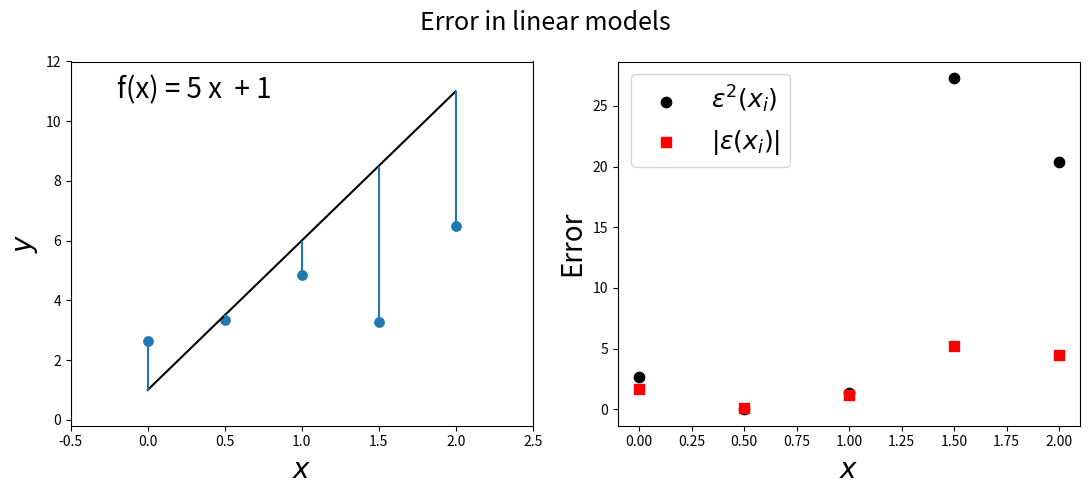
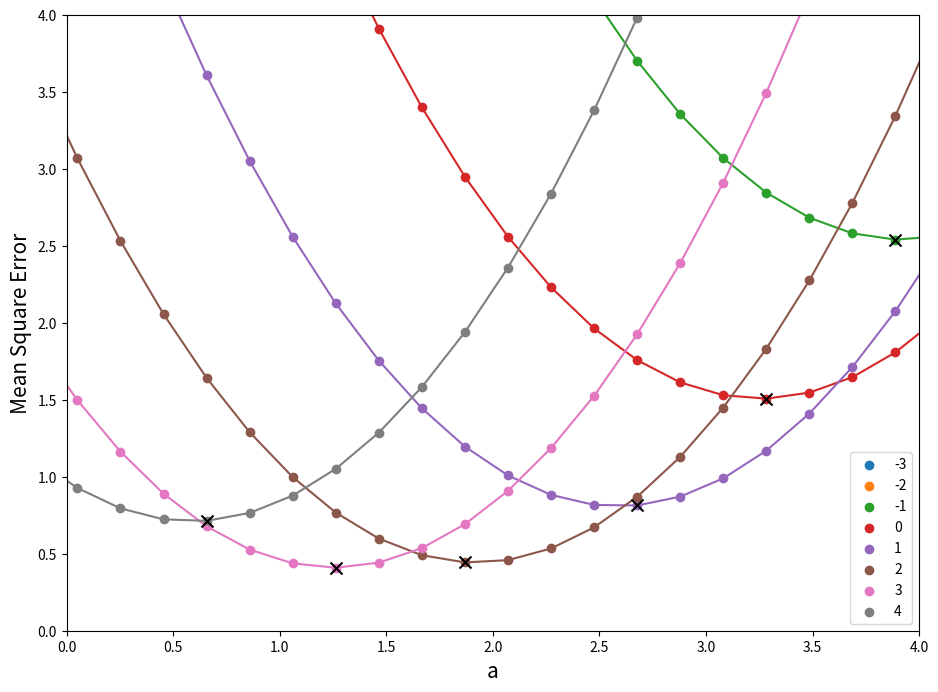
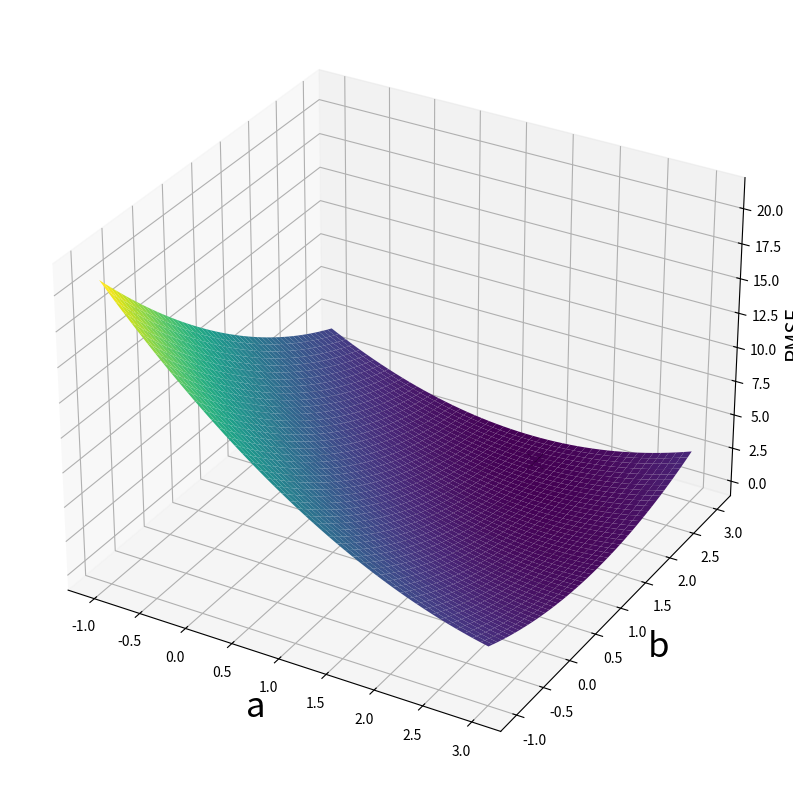
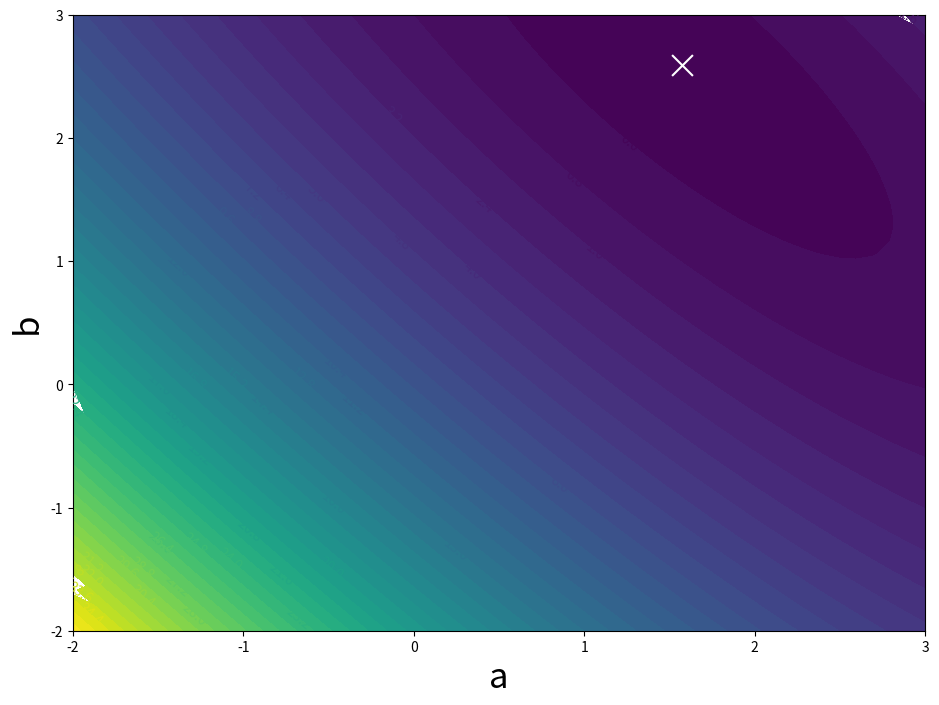
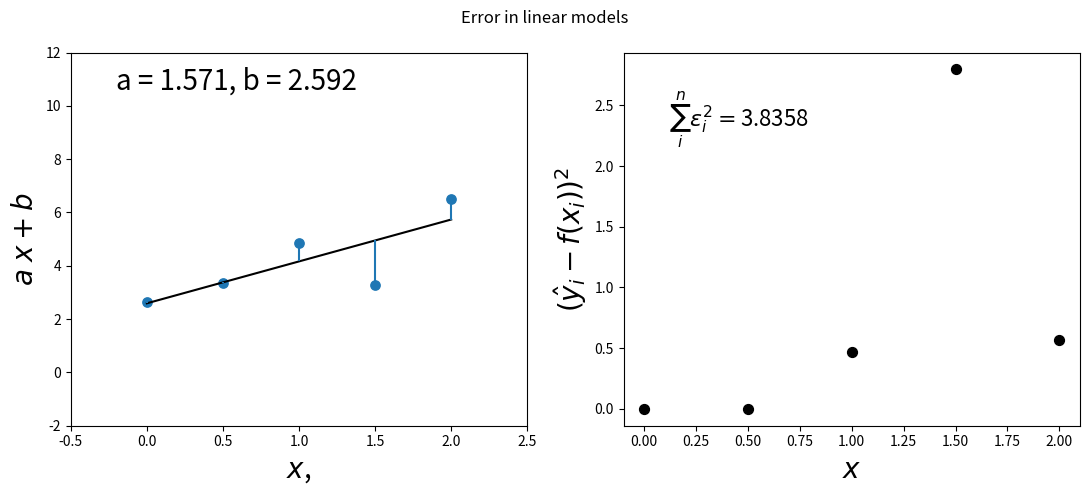
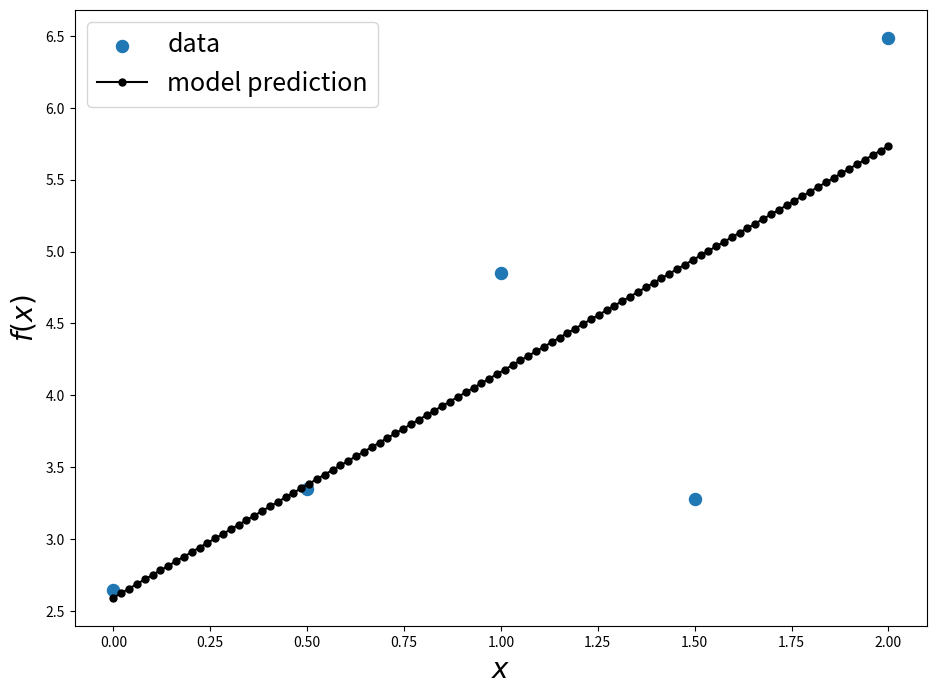
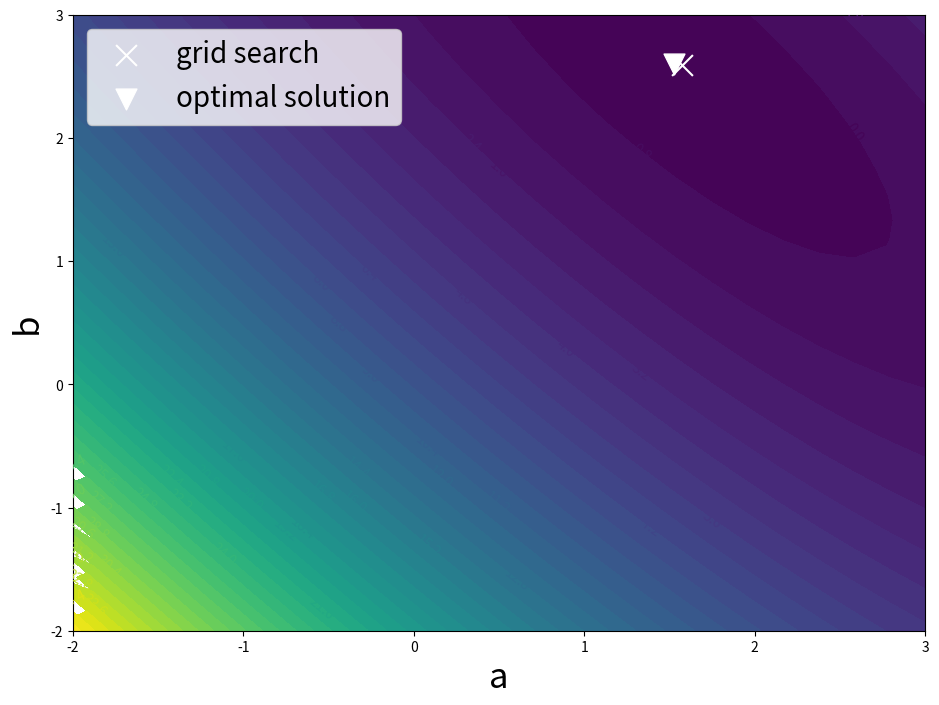
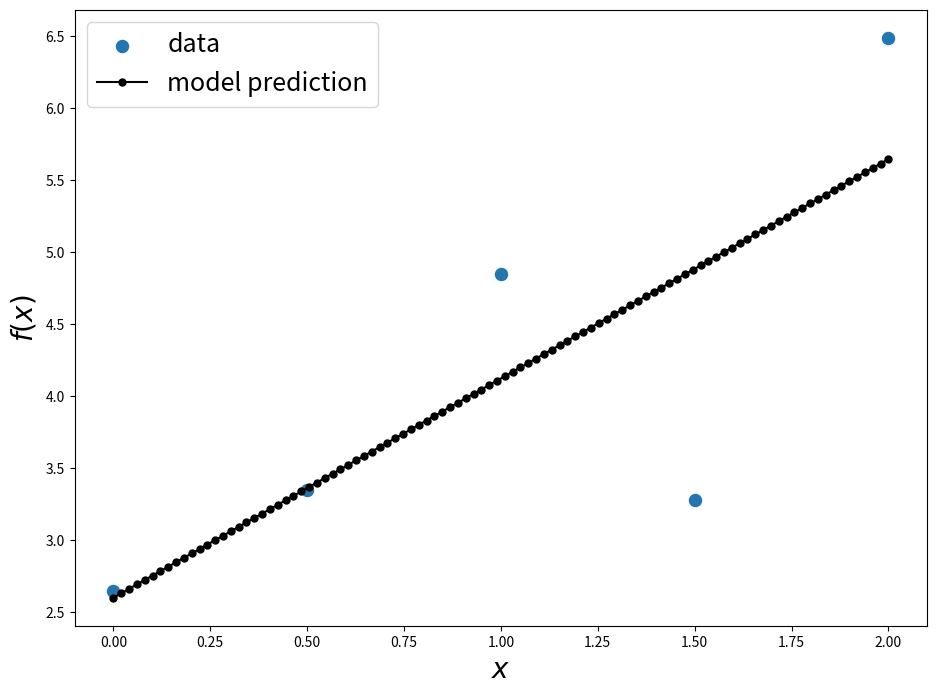
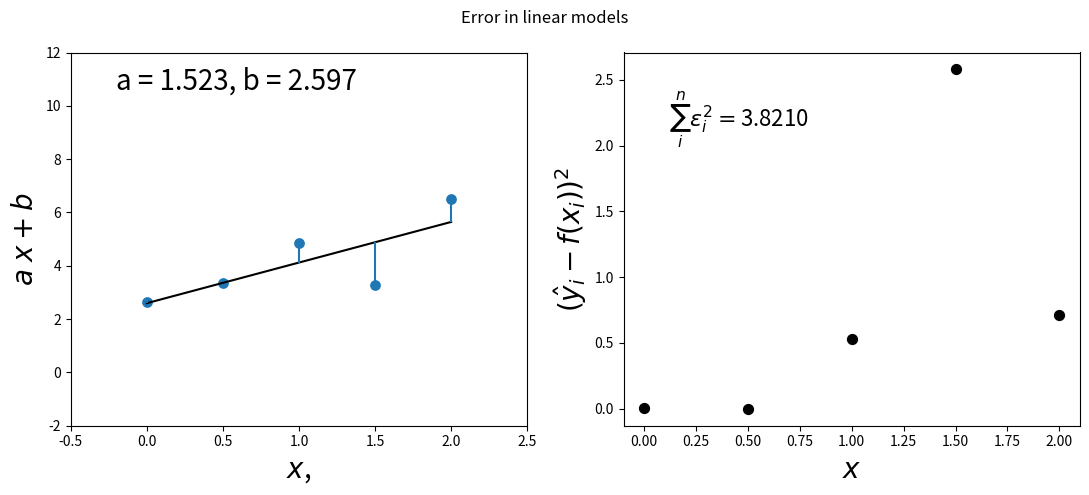

These figures' Python source, in order:
# when deployed in Colab uncomment this line to install ipyml
#!pip install ipympl

%matplotlib widget 
import numpy as np
import matplotlib.pyplot as plt
from mpl_toolkits import mplot3d
import matplotlib.tri as tri

def linear_model(a,b,x):
    return a*x + b

x = np.linspace(0, 2, 5)
y = linear_model(2, 1, x) + np.random.uniform(-1, 3,size=x.shape) # add some noise

# change the values of a and b and see what happens
a = 5
b = 1

x_grid = np.linspace(0, 2, 100)
y_grid = linear_model(a, b, x_grid)

y_pred = linear_model(a, b, x)
error = y_pred - y

fig, (ax1, ax2) = plt.subplots(1, 2,figsize=(11,5))
fig.suptitle('Error in linear models',fontsize=18)

# left panel 
ax1.plot(x_grid, y_grid, c='k')
for xi, yi in zip(x, y):
    y_pred_i = linear_model(a, b, xi)
    error_i = yi - y_pred_i
    if error_i > 0:
        ax1.vlines(xi, y_pred_i, y_pred_i + np.abs(error_i))
    else:
        ax1.vlines(xi, y_pred_i - np.abs(error_i), y_pred_i)
ax1.text(0.1, .9, f'f(x) = {a} x  + {b}', fontsize=20, transform=ax1.transAxes)
ax1.scatter(x, y, s=45)
ax1.set_xlim(-0.5, 2.5)
ax1.set_ylim(-2, 12)
ax1.set_ylabel(r'$y$', fontsize=20)
ax1.set_xlabel(r'$x$', fontsize=20)

# right panel
sum_errors = 0.
for i,(xi, yi) in enumerate(zip(x, y)):
    y_pred_i = linear_model(a, b, xi)
    error_i = yi - y_pred_i
    sum_errors += error_i**2

    if i == x.shape[0]-1:
        ax2.scatter(xi, error_i**2, color='k', s=55,label=r'$\epsilon^2(x_i)$')
        ax2.scatter(xi, np.abs(error_i), color='r', s=55, marker='s',label=r'$|\epsilon(x_i)|$')   
    else:
        ax2.scatter(xi, error_i**2, color='k', s=55)
        ax2.scatter(xi, np.abs(error_i), color='r', s=55, marker='s')
    
    
# ax2.text(0.1, 0.8, r'$\sum_i^n \epsilon_i^2 = $' + f'{sum_errors:.2f}',
        #  transform=ax2.transAxes, fontsize=16)
ax2.set_ylabel(r'Error', fontsize=20)
ax2.set_xlabel(r'$x$', fontsize=20)

ax1.set_ylim(-0.2,12)
plt.legend(loc=0, fontsize=18)
plt.tight_layout()
plt.savefig('fig_linear_model_errors.png',dpi = 260)

def linear_model_total_error(a, b, x,y):
    y_pred = linear_model(a, b, x)
    error = y_pred - y
    error_sqr = error**2
    return 0.5 * np.mean(error_sqr)

a_grid = np.linspace(-5,15,100)
b_grid = np.arange(-3,5,1)

plt.figure(figsize=(11,8))
for bi in b_grid:
    total_errors = [linear_model_total_error(a, bi, x, y) for a in a_grid]
    total_errors = np.asanyarray(total_errors)
    i0 = np.argmin(total_errors)
    a_best = a_grid[i0]
    plt.scatter(a_grid, total_errors,label=bi)
    plt.plot(a_grid, total_errors)
    plt.scatter(a_best,total_errors[i0],color='k',zorder=2.5,marker='x',s=75)
    
plt.legend()
plt.ylim(0,4)
plt.xlim(-0,4)
plt.xlabel('a',fontsize=15)
plt.ylabel('Mean Square Error', fontsize=15)

a_grid = np.linspace(-1, 3, 50)
b_grid = np.linspace(-1, 3, 50)
a_, b_ = np.meshgrid(a_grid, b_grid)
a_b = np.column_stack((a_.flatten(), b_.flatten()))

total_error_ = []
for abi in a_b:
    a,b = abi[0],abi[1]
    ei = linear_model_total_error(a, b, x, y)
    total_error_.append(ei)
total_error_ = np.array(total_error_)
i0 = np.argmin(total_error_)

ab_best = a_b[i0]
lowest_error = total_error_[i0]
print(ab_best, lowest_error)
total_error_ = total_error_.reshape(a_.shape)


plt.figure(figsize=(11, 8))
ax = plt.axes(projection='3d')
ax.scatter(ab_best[0], ab_best[1], lowest_error,
           zorder=10, color='k', marker='x', s=125)  # + 1E-3 is only for display
ax.plot_surface(a_, b_, total_error_, rstride=1, cstride=1,
                cmap='viridis', edgecolor='none')

ax.set_xlabel('a',fontsize=25)
ax.set_ylabel('b', fontsize=25)
ax.set_zlabel('RMSE', fontsize=15,rotation=90)
# ax.view_init(elev=30, azim=-120)
plt.tight_layout()

a_grid = np.linspace(-2, 3, 50)
b_grid = np.linspace(-2, 3,  50)
a_, b_ = np.meshgrid(a_grid, b_grid)
a_b = np.column_stack((a_.flatten(), b_.flatten()))

total_error_ = []
for abi in a_b:
    a, b = abi[0], abi[1]
    ei = linear_model_total_error(a, b, x, y)
    total_error_.append(ei)
total_error_ = np.array(total_error_)
i0 = np.argmin(total_error_)

ab_best = a_b[i0]
lowest_error = total_error_[i0]
print(ab_best, lowest_error)
total_error_ = total_error_.reshape(a_.shape)


fig, ax = plt.subplots(figsize=(11, 8))
CS = ax.contourf(a_, b_, total_error_,levels=50)
ax.scatter(ab_best[0], ab_best[1],
           zorder=10, color='w', marker='x', s=225)
ax.clabel(CS, inline=True, fontsize=10)
ax.set_xlabel('a', fontsize=25)
ax.set_ylabel('b', fontsize=25)

a, b = ab_best[0], ab_best[1]
x_grid = np.linspace(0, 2, 100)
y_grid = linear_model(a, b, x_grid)

y_pred = linear_model(a, b, x)
error = y_pred - y

fig, (ax1, ax2) = plt.subplots(1, 2, figsize=(11, 5))
fig.suptitle('Error in linear models')

# left panel
ax1.plot(x_grid, y_grid, c='k')
for xi, yi in zip(x, y):
    y_pred_i = linear_model(a, b, xi)
    error_i = yi - y_pred_i
    if error_i > 0:
        ax1.vlines(xi, y_pred_i, y_pred_i + np.abs(error_i))
    else:
        ax1.vlines(xi, y_pred_i - np.abs(error_i), y_pred_i)
ax1.text(0.1, .9, f'a = {a:.3f}, b = {b:.3f}',
         fontsize=20, transform=ax1.transAxes)
ax1.scatter(x, y, s=45)
ax1.set_xlim(-0.5, 2.5)
ax1.set_ylim(-2, 12)
ax1.set_ylabel(r'$a\;x + b$', fontsize=20)
ax1.set_xlabel(r'$x$,', fontsize=20)

# right panel
sum_errors = 0.
for xi, yi in zip(x, y):
    y_pred_i = linear_model(a, b, xi)
    error_i = yi - y_pred_i
    sum_errors += error_i**2

    ax2.scatter(xi, error_i**2, color='k', s=50)
ax2.text(0.1, 0.8, r'$\sum_i^n \epsilon_i^2 = $' + f'{sum_errors:.4f}',
         transform=ax2.transAxes, fontsize=16)
ax2.set_ylabel(r'$(\hat{y}_i - f(x_i))^2$', fontsize=20)
ax2.set_xlabel(r'$x$', fontsize=20)

plt.tight_layout()

# Build the design matrix

x_grid = np.linspace(-0,2,100) #change the number of points
X = np.column_stack((np.ones_like(x_grid), x_grid))
print(X.shape)
print(X)

# w = ab_best[:,None]
w = np.array([[ab_best[1]],[ab_best[0]]])
print(w.shape)
print(w)

# prediction 
y_pred = X @ w


# plot the result
fig, ax = plt.subplots(figsize=(11, 8))
ax.scatter(x, y, label='data', s=75)
ax.plot(x_grid, y_pred, c='k', marker='o', label='model prediction',markersize=5)

ax.set_xlabel(r'$x$', fontsize=20)
ax.set_ylabel(r'$f(x)$', fontsize=20)
ax.legend(fontsize=18)

# training data
print('Training data')
print(x)
print(y)

# design matrix
X_tr = np.column_stack((np.ones_like(x),x))
print('Design matrix')
print(X_tr)

# matrix A
A = X_tr.T@X_tr
print('Matrix A')
print(A)

# vector z
z = X_tr.T@y
print('Vector z')
print(z)


# solve for w
A_inv = np.linalg.inv(A)
w_opt = A_inv@z
print('Optimal solution for the Mean Square problem')
print(w_opt)

a_grid = np.linspace(-2, 3, 25)
b_grid = np.linspace(-2, 3,  25)
a_, b_ = np.meshgrid(a_grid, b_grid)
a_b = np.column_stack((a_.flatten(), b_.flatten()))

total_error_ = []
for abi in a_b:
    a, b = abi[0], abi[1]
    ei = linear_model_total_error(a, b, x, y)
    total_error_.append(ei)
total_error_ = np.array(total_error_)
total_error_ = total_error_.reshape(a_.shape)


b_opt, a_opt = w_opt[0], w_opt[1]
fig, ax = plt.subplots(figsize=(11, 8))
CS = ax.contourf(a_, b_, total_error_, levels=50)
ax.scatter(ab_best[0], ab_best[1],
           zorder=10, color='w', marker='x', s=225,label='grid search')
ax.scatter(a_opt, b_opt,
           zorder=10, color='w', marker='v', s=225, label='optimal solution')
ax.clabel(CS, inline=True, fontsize=10)
ax.set_xlabel('a', fontsize=25)
ax.set_ylabel('b', fontsize=25)
ax.legend(loc='upper left', fontsize=20)

# Build the design matrix

x_grid = np.linspace(-0, 2, 100)  # change the number of points
X = np.column_stack((np.ones_like(x_grid), x_grid))
print(X.shape)
print(X)

# prediction
y_pred = X @ w_opt


# plot the result
fig, ax = plt.subplots(figsize=(11, 8))
ax.scatter(x, y, label='data', s=75)
ax.plot(x_grid, y_pred, c='k', marker='o',
        label='model prediction', markersize=5)

ax.set_xlabel(r'$x$', fontsize=20)
ax.set_ylabel(r'$f(x)$', fontsize=20)
ax.legend(fontsize=18)

b, a = w_opt[0], w_opt[1]
x_grid = np.linspace(0, 2, 100)
y_grid = linear_model(a, b, x_grid)

# y_pred = linear_model(a, b, x)
y_pred = np.column_stack((np.ones_like(x), x)) @ w_opt
error = y_pred - y


# plotting code

fig, (ax1, ax2) = plt.subplots(1, 2, figsize=(11, 5))
fig.suptitle('Error in linear models')

# left panel
ax1.plot(x_grid, y_grid, c='k')
for xi, yi in zip(x, y):
    y_pred_i = linear_model(a, b, xi)
    error_i = yi - y_pred_i
    if error_i > 0:
        ax1.vlines(xi, y_pred_i, y_pred_i + np.abs(error_i))
    else:
        ax1.vlines(xi, y_pred_i - np.abs(error_i), y_pred_i)
ax1.text(0.1, .9, f'a = {a:.3f}, b = {b:.3f}',
         fontsize=20, transform=ax1.transAxes)
ax1.scatter(x, y, s=45)
ax1.set_xlim(-0.5, 2.5)
ax1.set_ylim(-2, 12)
ax1.set_ylabel(r'$a\;x + b$', fontsize=20)
ax1.set_xlabel(r'$x$,', fontsize=20)

# right panel
sum_errors = 0.
for xi, yi in zip(x, y):
    y_pred_i = linear_model(a, b, xi)
    error_i = yi - y_pred_i
    sum_errors += error_i**2

    ax2.scatter(xi, error_i**2, color='k', s=50)
ax2.text(0.1, 0.8, r'$\sum_i^n \epsilon_i^2 = $' + f'{sum_errors:.4f}',
         transform=ax2.transAxes, fontsize=16)
ax2.set_ylabel(r'$(\hat{y}_i - f(x_i))^2$', fontsize=20)
ax2.set_xlabel(r'$x$', fontsize=20)

plt.tight_layout()

